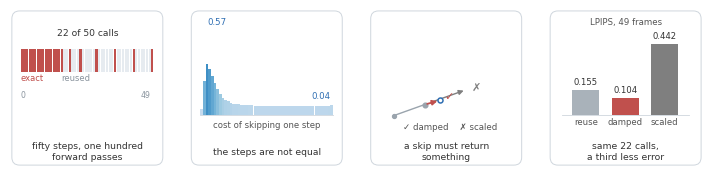

Write the Python code that produced this figure. (Note: this script raises an exception after producing the figure.)
import matplotlib
matplotlib.use("Agg")
import matplotlib.pyplot as plt
import numpy as np
from matplotlib.patches import Rectangle, FancyBboxPatch, FancyArrowPatch

plt.rcParams.update({"font.size": 6.6, "axes.linewidth": 0.0, "font.family": "DejaVu Sans"})

T = 50
PROF = [0.0,0.569,0.452,0.313,0.192,0.118,0.094,0.063,0.061,0.054,0.053,0.047,0.045,0.043,0.043,
        0.042,0.041,0.040,0.041,0.041,0.041,0.041,0.041,0.041,0.041,0.042,0.042,0.042,0.043,0.050]
prof = np.interp(np.linspace(0, len(PROF) - 1, T), np.arange(len(PROF)), PROF)
OURS = list(range(16)) + [18, 22, 28, 35, 42, 49]

fig, axes = plt.subplots(1, 4, figsize=(7.1, 1.95),
                         gridspec_kw={"wspace": 0.16, "left": 0.012, "right": 0.988,
                                      "top": 0.93, "bottom": 0.12})
for ax in axes:
    ax.set_xlim(0, 10); ax.set_ylim(0, 10); ax.axis("off")
    ax.add_patch(FancyBboxPatch((0.12, 0.12), 9.76, 9.76, boxstyle="round,pad=0,rounding_size=0.5",
                                facecolor="#ffffff", edgecolor="#cfd6dd", linewidth=0.7))
caps = ["fifty steps, one hundred\nforward passes", "the steps are not equal",
        "a skip must return\nsomething", "same 22 calls,\na third less error"]
for ax, c in zip(axes, caps):
    ax.text(5, 1.0, c, ha="center", va="center", fontsize=6.7, color="#333333", linespacing=1.35)

# panel 1: 50 steps, 22 exact
ax = axes[0]
w = 8.6 / T
for i in range(T):
    x = 0.7 + i * w
    on = i in OURS
    ax.add_patch(Rectangle((x, 6.0), w * 0.82, 1.5,
                           facecolor="#c0504d" if on else "#e6ebf0", edgecolor="none"))
ax.text(0.7, 5.5, "exact", fontsize=6.0, color="#c0504d")
ax.text(3.3, 5.5, "reused", fontsize=6.0, color="#8a949e")
ax.text(0.7, 4.4, "0", fontsize=5.6, color="#8a949e")
ax.text(9.05, 4.4, "49", fontsize=5.6, color="#8a949e", ha="right")
ax.text(5, 8.35, "22 of 50 calls", ha="center", fontsize=6.6, color="#333333")

# panel 2: the measured profile
ax = axes[1]
xs = np.linspace(0.8, 9.2, T)
for i in range(T):
    h = 0.35 + 5.3 * prof[i]
    ax.add_patch(Rectangle((xs[i] - 0.085, 3.3), 0.17, h,
                           facecolor=plt.cm.Blues(0.25 + 0.7 * prof[i]), edgecolor="none"))
ax.text(1.15, 9.05, "0.57", fontsize=6.2, color="#2f6fb3")
ax.text(9.15, 4.35, "0.04", fontsize=6.2, color="#2f6fb3", ha="right")
ax.plot([0.7, 9.3], [3.3, 3.3], color="#cfd6dd", lw=0.6)
ax.text(5, 2.55, "cost of skipping one step", ha="center", fontsize=6.1, color="#555555")

# panel 3: tangent vs damped
ax = axes[2]
prev, anch = np.array([1.6, 3.25]), np.array([3.6, 3.95])
tang = anch - prev
truth = anch + 0.45 * tang + np.array([0.10, -0.05])
ax.plot([prev[0], anch[0]], [prev[1], anch[1]], color="#9aa4ad", lw=1.0, zorder=1)
ax.plot(*prev, "o", ms=2.8, color="#9aa4ad")
ax.plot(*anch, "o", ms=3.4, color="#9aa4ad")
ax.add_patch(FancyArrowPatch(anch + 0.18 * tang, anch + 1.35 * tang, arrowstyle="-|>",
                             mutation_scale=7, lw=1.0, color="#7f7f7f", zorder=2))
ax.add_patch(FancyArrowPatch(anch, truth, arrowstyle="-|>", mutation_scale=7, lw=1.3,
                             color="#c0504d", zorder=3))
ax.plot(*truth, "o", ms=3.6, mfc="#ffffff", mec="#2f6fb3", mew=1.1, zorder=4)
ax.text(*(anch + 1.35 * tang + np.array([0.35, 0.15])), "\u2717", fontsize=8.0, color="#7f7f7f", ha="left", va="center")
ax.text(*(truth + np.array([0.30, 0.30])), "\u2713", fontsize=8.0, color="#c0504d", ha="left", va="center")
ax.text(2.2, 2.4, "\u2713 damped    \u2717 scaled", fontsize=6.2, color="#555555", ha="left")


# panel 4: the result
ax = axes[3]
vals, cols, labs = [0.1549, 0.1041, 0.4417], ["#a9b2ba", "#c0504d", "#7f7f7f"], ["reuse", "damped", "scaled"]
ax.text(5, 9.05, "LPIPS, 49 frames", ha="center", fontsize=6.2, color="#555555")
for i, (v, c, l) in enumerate(zip(vals, cols, labs)):
    h = 4.6 * v / 0.45
    ax.add_patch(Rectangle((1.55 + i * 2.55, 3.3), 1.75, h, facecolor=c, edgecolor="none"))
    ax.text(2.425 + i * 2.55, 3.3 + h + 0.35, f"{v:.3f}", ha="center", fontsize=6.1, color="#333333")
    ax.text(2.425 + i * 2.55, 2.75, l, ha="center", fontsize=6.1, color="#555555")
ax.plot([0.9, 9.1], [3.3, 3.3], color="#cfd6dd", lw=0.6)

for ext in ("pdf", "png"):
    fig.savefig(f"figures/fig_teaser.{ext}", dpi=300, bbox_inches="tight")
print("wrote figures/fig_teaser.pdf")
